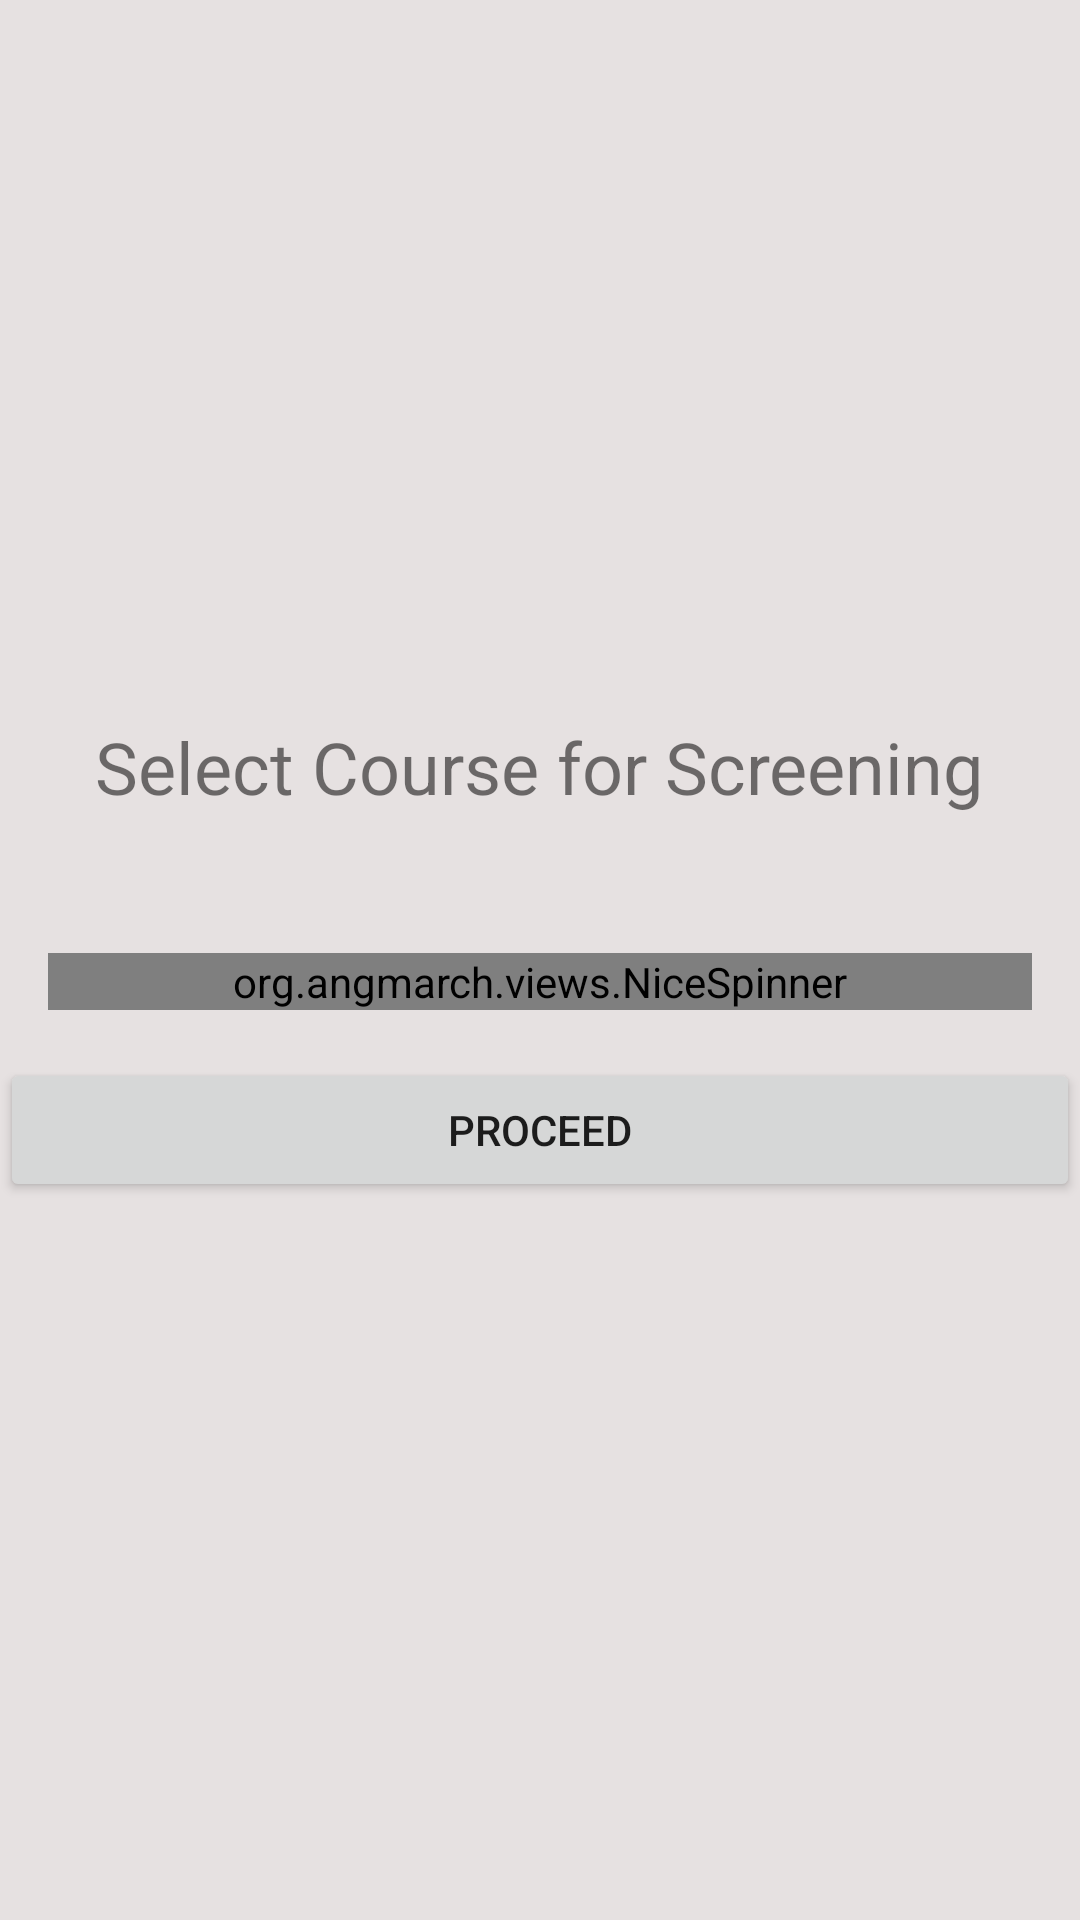

Produce the Android XML layout that renders to this screen, including the resource entries it uses.
<!-- AndroidManifest.xml: application theme AppTheme -->
<!-- res/layout/activity_select_course.xml -->
<?xml version="1.0" encoding="utf-8"?>
<LinearLayout xmlns:android="http://schemas.android.com/apk/res/android"
    xmlns:app="http://schemas.android.com/apk/res-auto"
    xmlns:tools="http://schemas.android.com/tools"
    android:gravity="center"
    android:orientation="vertical"
    android:layout_width="match_parent"
    android:layout_height="match_parent"
    android:background="#e6e1e1"
    tools:context="com.examsattendance.SelectCourse">
    <TextView
        android:id="@+id/textView"
        android:layout_width="wrap_content"
        android:layout_height="wrap_content"
        android:textSize="24sp"
        android:text="Select Course for Screening"
        android:layout_marginBottom="30dp"/>
    <org.angmarch.views.NiceSpinner
        android:id="@+id/spinner_select_course"
        android:layout_width="match_parent"
        android:layout_height="wrap_content"
        android:layout_gravity="left"
        android:gravity="left"
        android:layout_margin="16dp"/>

    <Button
        android:id="@+id/btn_search_link"
        android:layout_width="match_parent"
        android:layout_height="wrap_content"
        android:text="Proceed"/>



</LinearLayout>
<!-- resources referenced by this layout -->
<resources>
  <style name="AppTheme" parent="Theme.AppCompat.Light.DarkActionBar">
          
          <item name="colorPrimary">@color/colorPrimary</item>
          <item name="colorPrimaryDark">@color/colorPrimaryDark</item>
          <item name="colorAccent">@color/colorAccent</item>
      </style>
  <color name="colorPrimary">#3F51B5</color>
  <color name="colorPrimaryDark">#303F9F</color>
  <color name="colorAccent">#22a685</color>
</resources>
